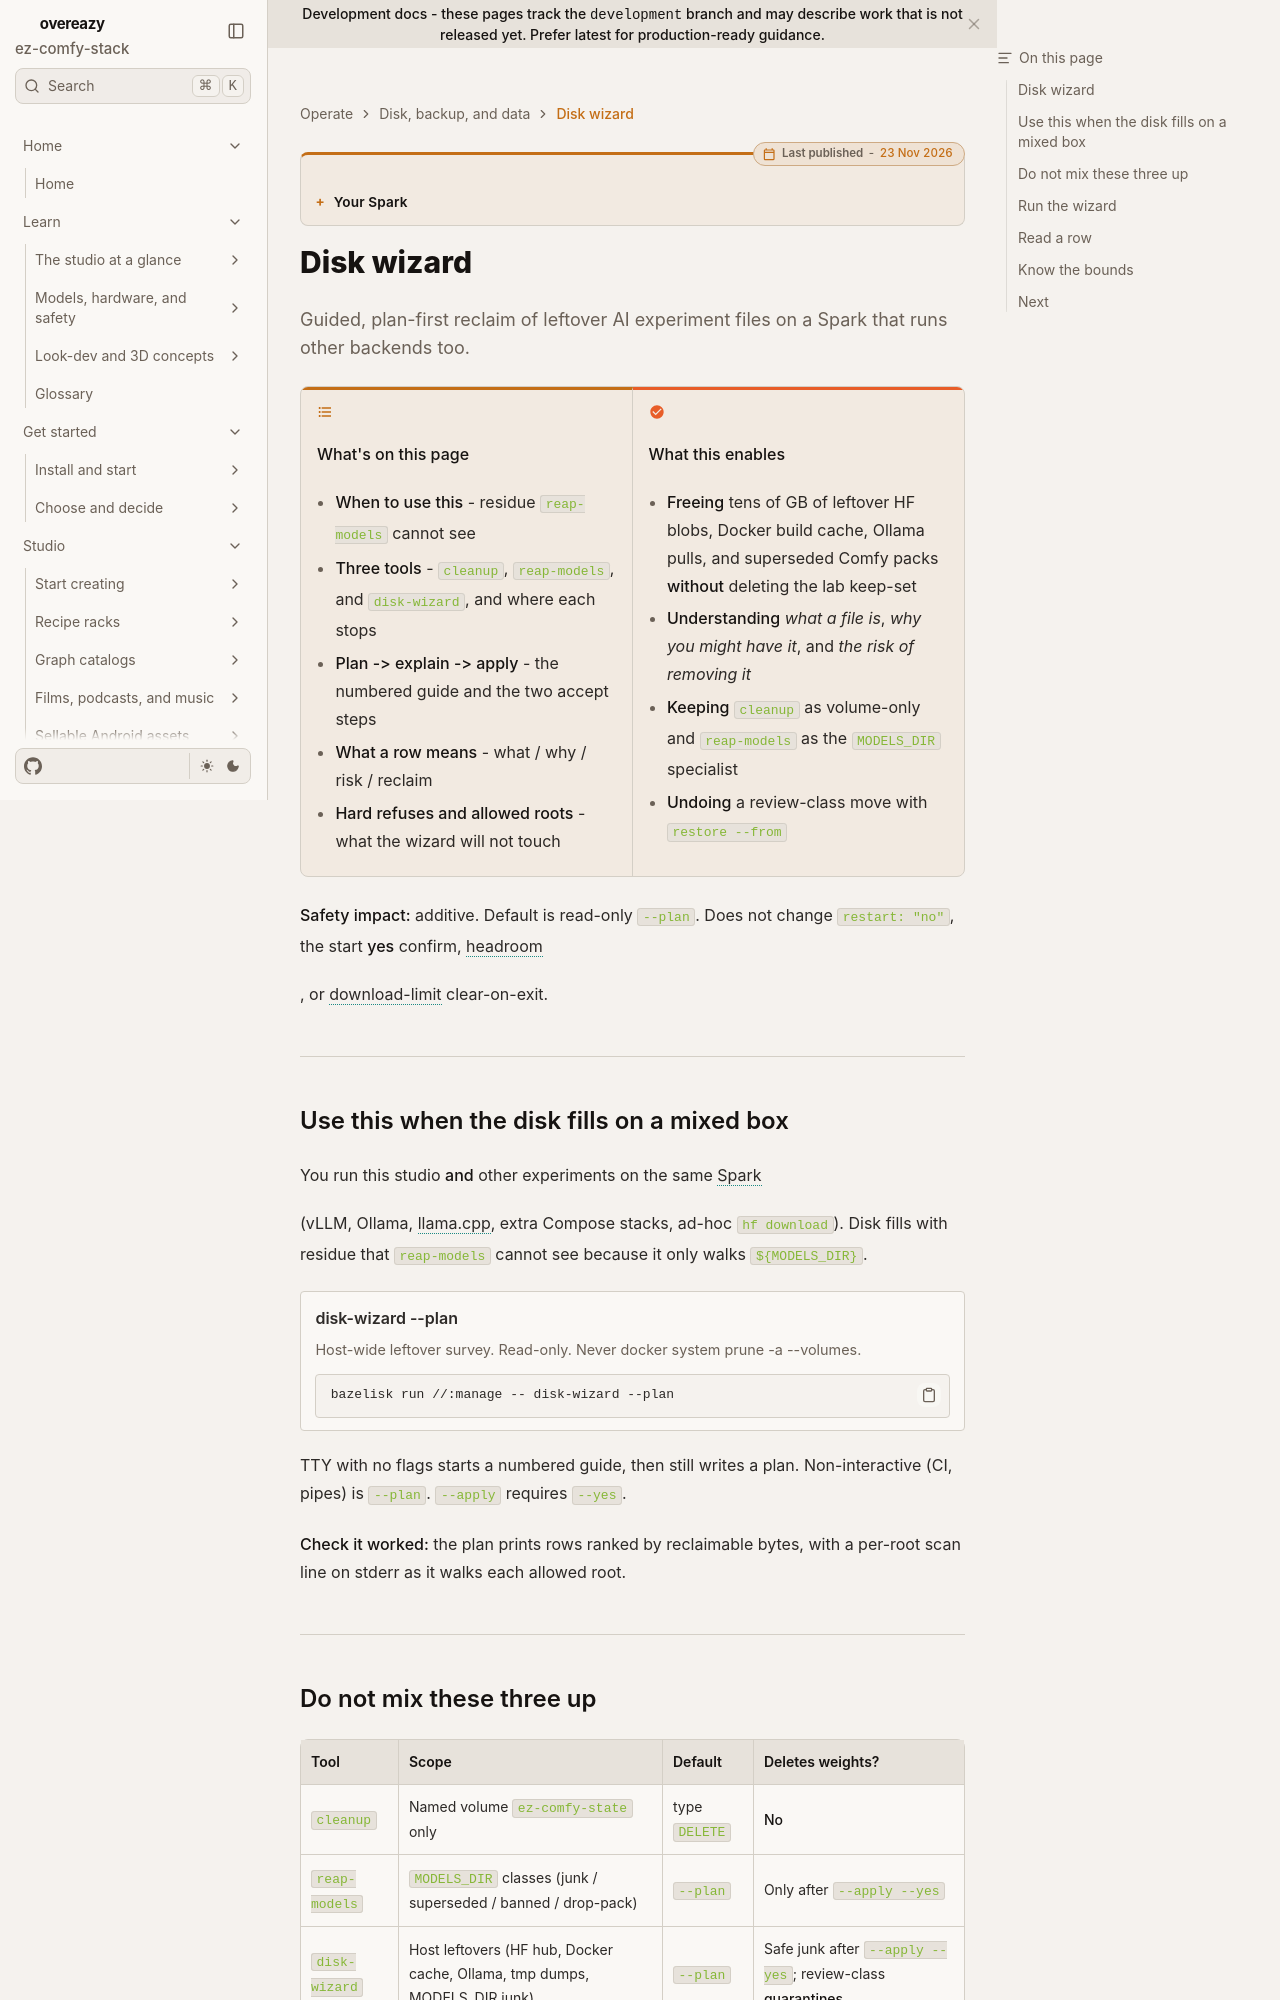

repository: toxicoder/ez-comfy-stack · page: development/disk-wizard/index.html · generator: mkdocs

---
title: Disk wizard
description: Guided, plan-first reclaim for leftover AI experiment files on a DGX Spark that also runs other inference backends.
tags: [disk, wizard, docker, huggingface, ollama, safety]
---

# Disk wizard

**What's on this page**

- What the wizard will and will not touch
- How it differs from `cleanup` and `reap-models`
- Plan → explain → apply
- Restore from quarantine

**What this enables**

- Freeing tens of GB of leftover HF blobs, Docker build cache, Ollama pulls, and superseded Comfy packs **without** deleting the lab keep-set
- Understanding *what a file is*, *why you might have it*, and *the risk of removing it*
- Keeping `cleanup` as volume-only and `reap-models` as the MODELS_DIR specialist

**Safety impact:** additive. Default is read-only `--plan`. Does not change `restart: "no"`, start `yes`, headroom, or download-limit clear-on-exit.

---

## When to use this

You run this studio **and** other experiments on the same Spark (vLLM, Ollama, llama.cpp, extra Compose stacks, ad-hoc `hf download`). Disk fills with residue that `reap-models` cannot see because it only walks `MODELS_DIR`.

```ezcmd
id: disk-wizard-plan
```

TTY with no flags starts a numbered guide, then still writes a plan. Non-interactive (CI, pipes) is `--plan`. `--apply` requires `--yes`.

---
